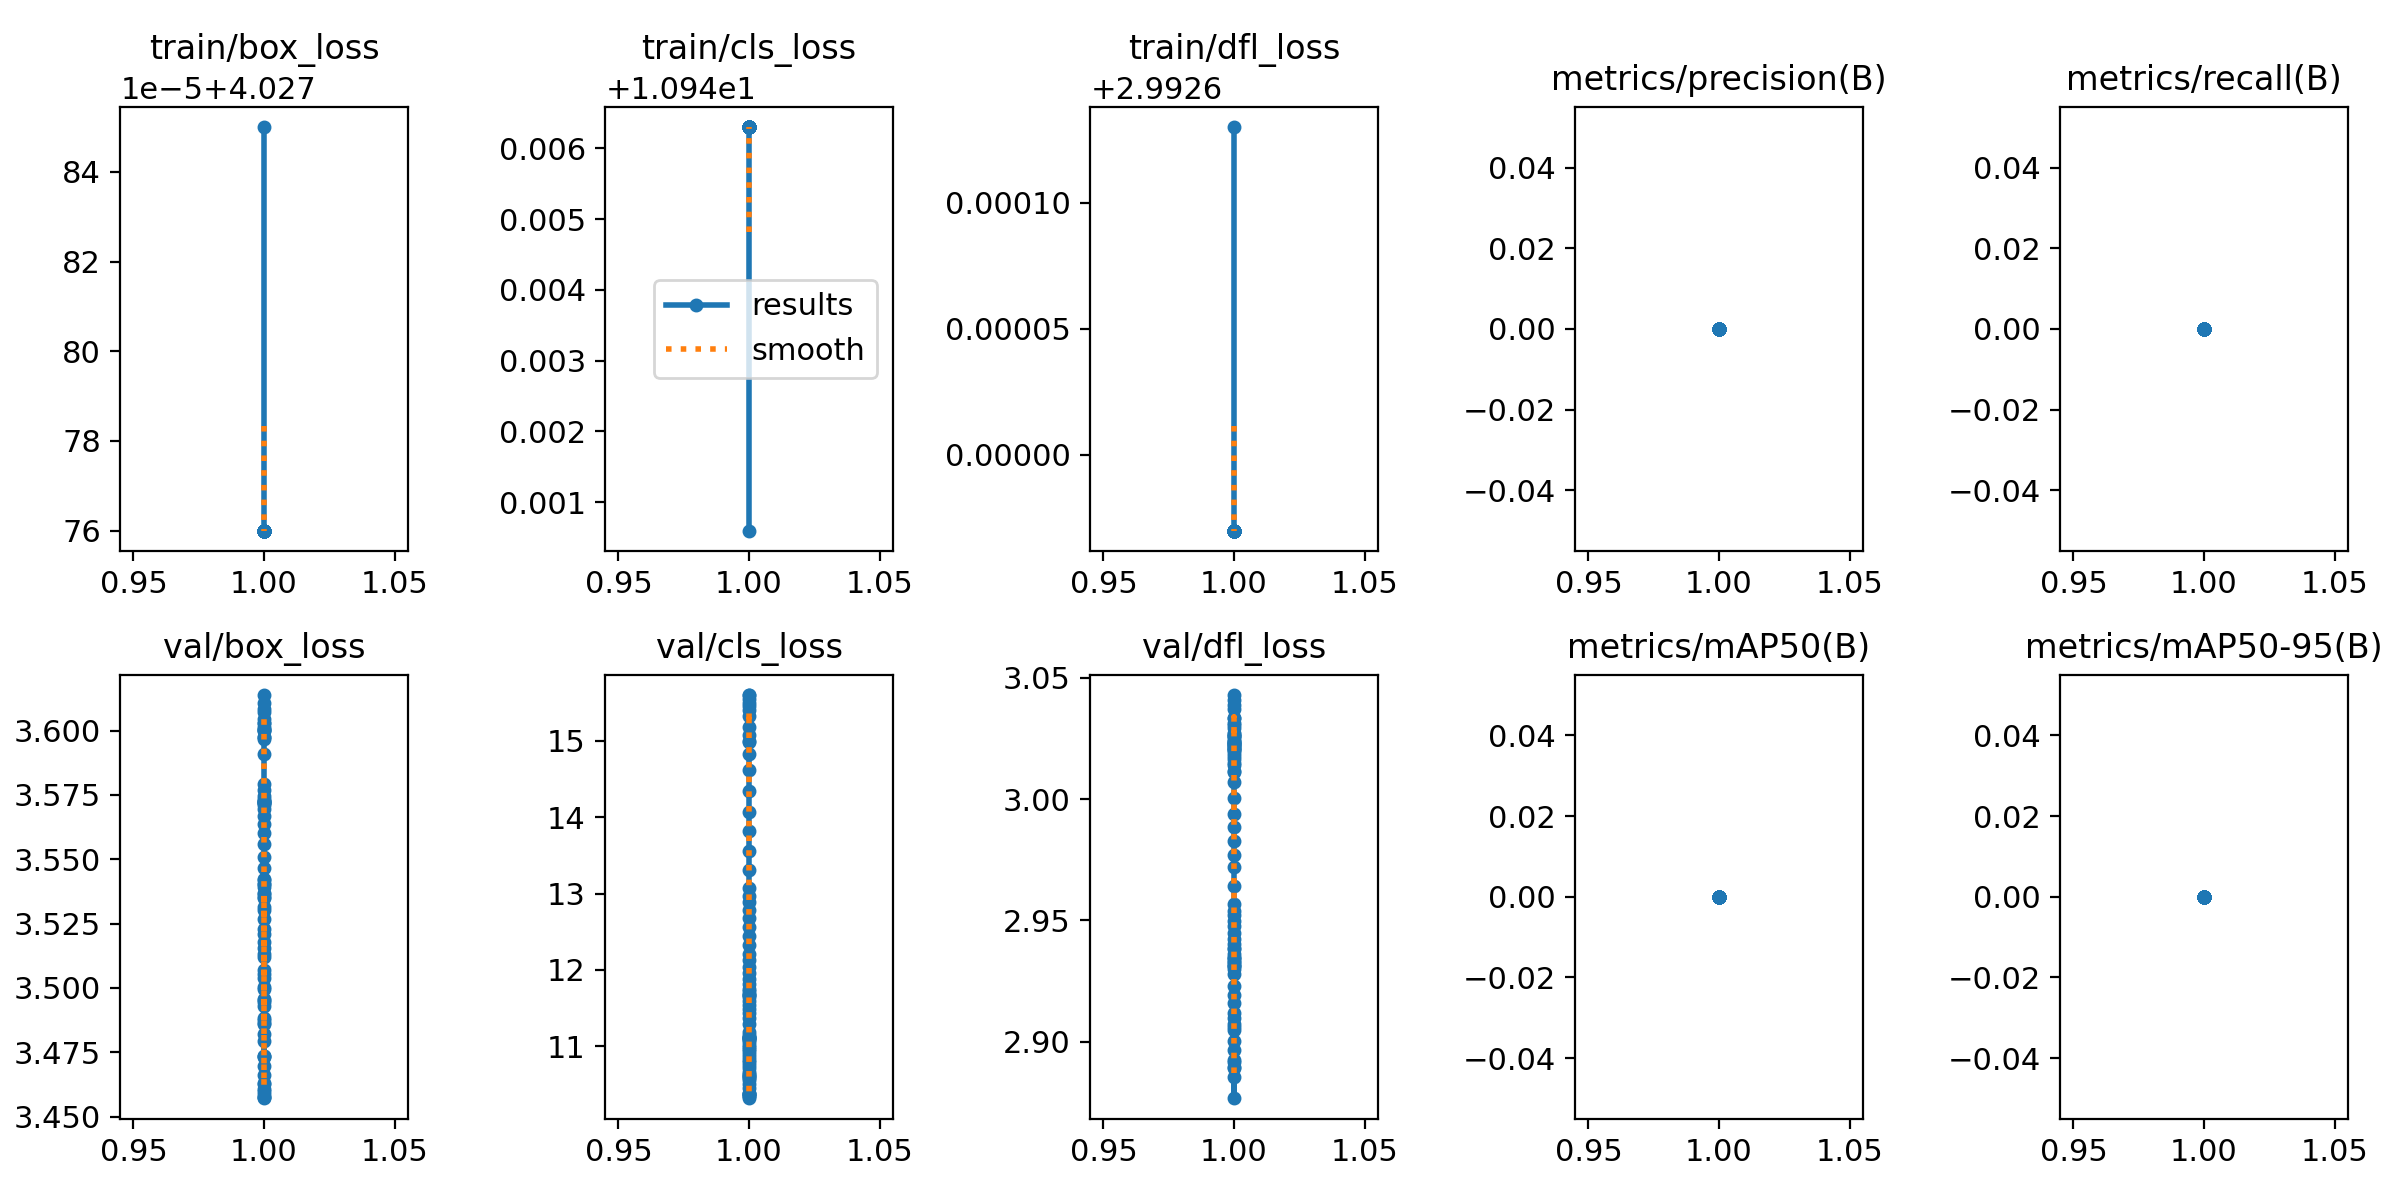

The data file committed next to this chart (first rows):
epoch, time, train/box_loss, train/cls_loss, train/dfl_loss, metrics/precision(B), metrics/recall(B), metrics/mAP50(B), metrics/mAP50-95(B), val/box_loss, val/cls_loss, val/dfl_loss, lr/pg0, lr/pg1, lr/pg2
1, 3.431, 4.028, 10.94, 2.993, 0, 0, 0, 0, 3.487, 15.08, 2.892, 0, 0, 0
1, 3.552, 4.028, 10.95, 2.993, 0, 0, 0, 0, 3.474, 14.98, 2.877, 0, 0, 0
1, 3.536, 4.028, 10.95, 2.993, 0, 0, 0, 0, 3.488, 15.46, 2.885, 0, 0, 0
1, 3.458, 4.028, 10.95, 2.993, 0, 0, 0, 0, 3.495, 15.6, 2.89, 0, 0, 0
1, 3.455, 4.028, 10.95, 2.993, 0, 0, 0, 0, 3.495, 15.59, 2.889, 0, 0, 0
1, 3.581, 4.028, 10.95, 2.993, 0, 0, 0, 0, 3.5, 15.54, 2.893, 0, 0, 0
1, 3.787, 4.028, 10.95, 2.993, 0, 0, 0, 0, 3.506, 15.49, 2.897, 0, 0, 0
1, 3.59, 4.028, 10.95, 2.993, 0, 0, 0, 0, 3.513, 15.4, 2.9, 0, 0, 0
1, 3.653, 4.028, 10.95, 2.993, 0, 0, 0, 0, 3.518, 15.32, 2.905, 0, 0, 0
1, 3.577, 4.028, 10.95, 2.993, 0, 0, 0, 0, 3.527, 15.17, 2.91, 0, 0, 0
1, 3.557, 4.028, 10.95, 2.993, 0, 0, 0, 0, 3.535, 15, 2.906, 0, 0, 0
1, 3.835, 4.028, 10.95, 2.993, 0, 0, 0, 0, 3.541, 14.83, 2.907, 0, 0, 0
1, 4.017, 4.028, 10.95, 2.993, 0, 0, 0, 0, 3.541, 14.62, 2.912, 0, 0, 0
1, 3.388, 4.028, 10.95, 2.993, 0, 0, 0, 0, 3.542, 14.34, 2.916, 0, 0, 0
1, 3.708, 4.028, 10.95, 2.993, 0, 0, 0, 0, 3.542, 14.07, 2.919, 0, 0, 0
1, 3.563, 4.028, 10.95, 2.993, 0, 0, 0, 0, 3.539, 13.81, 2.923, 0, 0, 0
1, 3.754, 4.028, 10.95, 2.993, 0, 0, 0, 0, 3.537, 13.56, 2.93, 0, 0, 0
1, 3.736, 4.028, 10.95, 2.993, 0, 0, 0, 0, 3.535, 13.31, 2.935, 0, 0, 0
1, 3.454, 4.028, 10.95, 2.993, 0, 0, 0, 0, 3.531, 13.07, 2.94, 0, 0, 0
1, 3.548, 4.028, 10.95, 2.993, 0, 0, 0, 0, 3.523, 12.97, 2.938, 0, 0, 0
1, 3.864, 4.028, 10.95, 2.993, 0, 0, 0, 0, 3.515, 12.88, 2.935, 0, 0, 0
1, 3.815, 4.028, 10.95, 2.993, 0, 0, 0, 0, 3.507, 12.79, 2.932, 0, 0, 0
1, 3.778, 4.028, 10.95, 2.993, 0, 0, 0, 0, 3.5, 12.68, 2.928, 0, 0, 0
1, 3.766, 4.028, 10.95, 2.993, 0, 0, 0, 0, 3.493, 12.57, 2.934, 0, 0, 0
1, 3.696, 4.028, 10.95, 2.993, 0, 0, 0, 0, 3.486, 12.44, 2.933, 0, 0, 0
1, 3.661, 4.028, 10.95, 2.993, 0, 0, 0, 0, 3.48, 12.33, 2.931, 0, 0, 0
1, 3.519, 4.028, 10.95, 2.993, 0, 0, 0, 0, 3.474, 12.21, 2.931, 0, 0, 0
1, 3.575, 4.028, 10.95, 2.993, 0, 0, 0, 0, 3.47, 12.13, 2.933, 0, 0, 0
1, 4.338, 4.028, 10.95, 2.993, 0, 0, 0, 0, 3.466, 12.04, 2.936, 0, 0, 0
1, 3.607, 4.028, 10.95, 2.993, 0, 0, 0, 0, 3.463, 11.96, 2.939, 0, 0, 0
1, 4.224, 4.028, 10.95, 2.993, 0, 0, 0, 0, 3.461, 11.88, 2.943, 0, 0, 0
1, 3.594, 4.028, 10.95, 2.993, 0, 0, 0, 0, 3.459, 11.81, 2.945, 0, 0, 0
1, 3.54, 4.028, 10.95, 2.993, 0, 0, 0, 0, 3.458, 11.75, 2.948, 0, 0, 0
1, 3.522, 4.028, 10.95, 2.993, 0, 0, 0, 0, 3.457, 11.72, 2.95, 0, 0, 0
1, 3.841, 4.028, 10.95, 2.993, 0, 0, 0, 0, 3.458, 11.69, 2.952, 0, 0, 0
1, 3.926, 4.028, 10.95, 2.993, 0, 0, 0, 0, 3.46, 11.67, 2.954, 0, 0, 0
1, 3.481, 4.028, 10.95, 2.993, 0, 0, 0, 0, 3.463, 11.67, 2.957, 0, 0, 0
1, 3.578, 4.028, 10.95, 2.993, 0, 0, 0, 0, 3.473, 11.64, 2.964, 0, 0, 0
1, 3.441, 4.028, 10.95, 2.993, 0, 0, 0, 0, 3.482, 11.59, 2.972, 0, 0, 0
1, 3.963, 4.028, 10.95, 2.993, 0, 0, 0, 0, 3.488, 11.54, 2.977, 0, 0, 0
1, 3.651, 4.028, 10.95, 2.993, 0, 0, 0, 0, 3.496, 11.49, 2.983, 0, 0, 0
1, 3.74, 4.028, 10.95, 2.993, 0, 0, 0, 0, 3.504, 11.43, 2.988, 0, 0, 0
1, 3.419, 4.028, 10.95, 2.993, 0, 0, 0, 0, 3.512, 11.37, 2.994, 0, 0, 0
1, 3.388, 4.028, 10.95, 2.993, 0, 0, 0, 0, 3.521, 11.29, 3, 0, 0, 0
1, 3.557, 4.028, 10.95, 2.993, 0, 0, 0, 0, 3.53, 11.18, 3.007, 0, 0, 0
1, 3.621, 4.028, 10.95, 2.993, 0, 0, 0, 0, 3.537, 11.15, 3.011, 0, 0, 0
1, 3.696, 4.028, 10.95, 2.993, 0, 0, 0, 0, 3.547, 11.13, 3.012, 0, 0, 0
1, 3.804, 4.028, 10.95, 2.993, 0, 0, 0, 0, 3.551, 11.12, 3.014, 0, 0, 0
1, 3.355, 4.028, 10.95, 2.993, 0, 0, 0, 0, 3.556, 11.11, 3.015, 0, 0, 0
1, 3.432, 4.028, 10.95, 2.993, 0, 0, 0, 0, 3.56, 11.11, 3.016, 0, 0, 0
1, 3.499, 4.028, 10.95, 2.993, 0, 0, 0, 0, 3.564, 11.11, 3.018, 0, 0, 0
1, 965.9, 4.028, 10.95, 2.993, 0, 0, 0, 0, 3.567, 11.1, 3.019, 0, 0, 0
1, 11.41, 4.028, 10.95, 2.993, 0, 0, 0, 0, 3.57, 11.09, 3.02, 0, 0, 0
1, 9.72, 4.028, 10.95, 2.993, 0, 0, 0, 0, 3.572, 11.06, 3.022, 0, 0, 0
1, 579.9, 4.028, 10.95, 2.993, 0, 0, 0, 0, 3.571, 11.02, 3.02, 0, 0, 0
1, 10.27, 4.028, 10.95, 2.993, 0, 0, 0, 0, 3.572, 11, 3.021, 0, 0, 0
1, 10.29, 4.028, 10.95, 2.993, 0, 0, 0, 0, 3.573, 10.97, 3.021, 0, 0, 0
1, 3.637, 4.028, 10.95, 2.993, 0, 0, 0, 0, 3.573, 10.94, 3.021, 0, 0, 0
1, 6.747, 4.028, 10.95, 2.993, 0, 0, 0, 0, 3.572, 10.9, 3.023, 0, 0, 0
1, 3.577, 4.028, 10.95, 2.993, 0, 0, 0, 0, 3.572, 10.86, 3.023, 0, 0, 0
... 20 more rows
